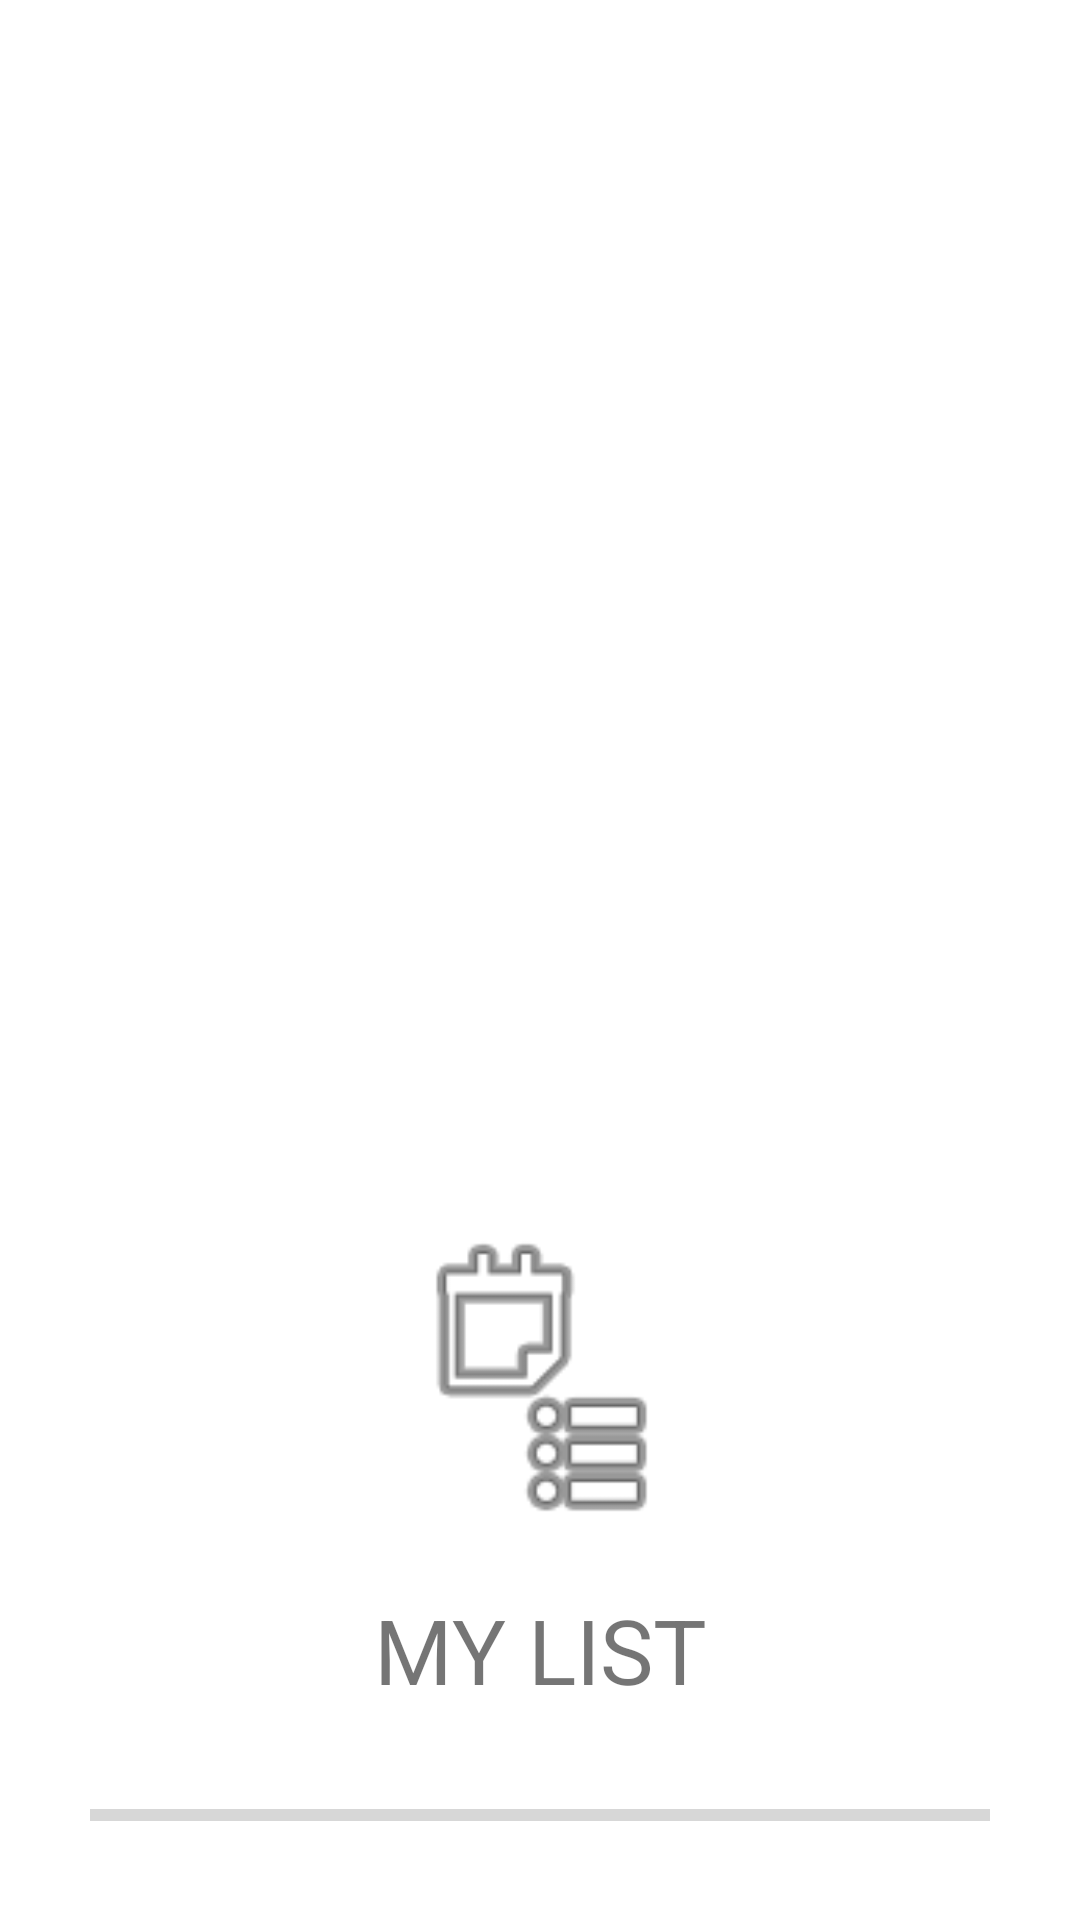

Here is an Android app screen rendered from its layout file. Give the layout XML and the strings, colors and styles it references.
<!-- AndroidManifest.xml: activity theme Theme.MyList.Splash -->
<!-- res/layout/activity_start.xml -->
<?xml version="1.0" encoding="utf-8"?>
<androidx.constraintlayout.widget.ConstraintLayout xmlns:android="http://schemas.android.com/apk/res/android"
    xmlns:app="http://schemas.android.com/apk/res-auto"
    xmlns:tools="http://schemas.android.com/tools"
    android:layout_width="match_parent"
    android:layout_height="match_parent"
    android:id="@+id/my_list"
    tools:context=".db.StartActivity">

  <TextView
      android:id="@+id/textView"
      android:layout_width="wrap_content"
      android:layout_height="wrap_content"
      android:layout_marginBottom="70sp"
      android:text="@string/my_list"
      android:textSize="30sp"
      app:layout_constraintBottom_toBottomOf="parent"
      app:layout_constraintEnd_toEndOf="parent"
      app:layout_constraintStart_toStartOf="parent" />

  <ImageView
      android:id="@+id/imageView"
      android:layout_width="100sp"
      android:layout_height="100sp"
      android:layout_marginBottom="20sp"
      app:layout_constraintBottom_toTopOf="@+id/textView"
      app:layout_constraintEnd_toEndOf="parent"
      app:layout_constraintStart_toStartOf="parent"
      app:srcCompat="@android:drawable/ic_menu_agenda" />

  <ProgressBar
      android:id="@+id/progressBar"
      style="?android:attr/progressBarStyleHorizontal"
      android:layout_width="300sp"
      android:layout_height="30sp"
      app:layout_constraintBottom_toBottomOf="parent"
      app:layout_constraintEnd_toEndOf="parent"
      app:layout_constraintStart_toStartOf="parent"
      app:layout_constraintTop_toBottomOf="@+id/textView" />
</androidx.constraintlayout.widget.ConstraintLayout>
<!-- resources referenced by this layout -->
<resources>
  <string name="my_list">MY LIST</string>
  <style name="Theme.MyList.Splash" parent="Theme.MaterialComponents.DayNight.NoActionBar">
          
          <item name="android:windowFullscreen">true</item>
          <item name="colorPrimary">@color/bar</item>
          <item name="colorPrimaryVariant">@color/bar</item>
          <item name="colorOnPrimary">@color/white</item>
          
          <item name="colorSecondary">@color/teal_200</item>
          <item name="colorSecondaryVariant">@color/teal_700</item>
          <item name="colorOnSecondary">@color/black</item>
          
          <item name="android:statusBarColor" tools:targetApi="l">?attr/colorPrimaryVariant</item>
          
      </style>
  <color name="white">#FFFFFFFF</color>
  <color name="teal_200">#FF03DAC5</color>
  <color name="teal_700">#FF018786</color>
  <color name="black">#FF000000</color>
</resources>
